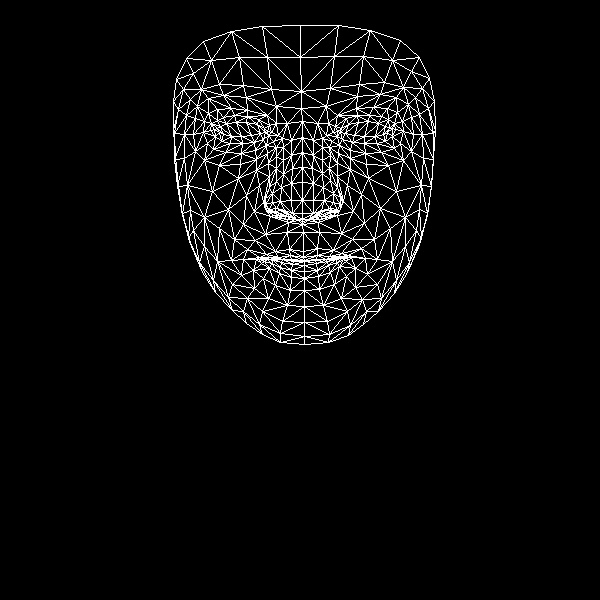

The file beside this chart, header and first rows:
, x, y
0, 303, 251
1, 302, 213
2, 302, 224
3, 292, 168
4, 302, 200
5, 302, 182
6, 302, 137
7, 219, 132
8, 301, 108
9, 301, 91
10, 300, 25
11, 303, 257
12, 304, 260
13, 304, 261
14, 304, 261
15, 304, 265
16, 304, 271
17, 304, 278
18, 304, 290
19, 302, 219
20, 291, 217
21, 176, 79
22, 254, 142
23, 242, 143
24, 230, 143
25, 215, 136
26, 263, 139
27, 234, 115
28, 247, 116
29, 223, 117
30, 217, 120
31, 207, 143
32, 262, 311
33, 214, 129
34, 174, 133
35, 193, 134
36, 246, 195
37, 289, 249
38, 291, 259
39, 275, 251
40, 266, 254
41, 281, 259
42, 273, 259
43, 253, 270
44, 292, 213
45, 291, 200
46, 197, 106
47, 268, 163
48, 265, 204
49, 265, 198
50, 212, 191
51, 291, 183
52, 223, 95
53, 208, 98
54, 186, 58
55, 276, 106
56, 258, 119
57, 243, 259
58, 191, 246
59, 274, 212
... 408 more rows
